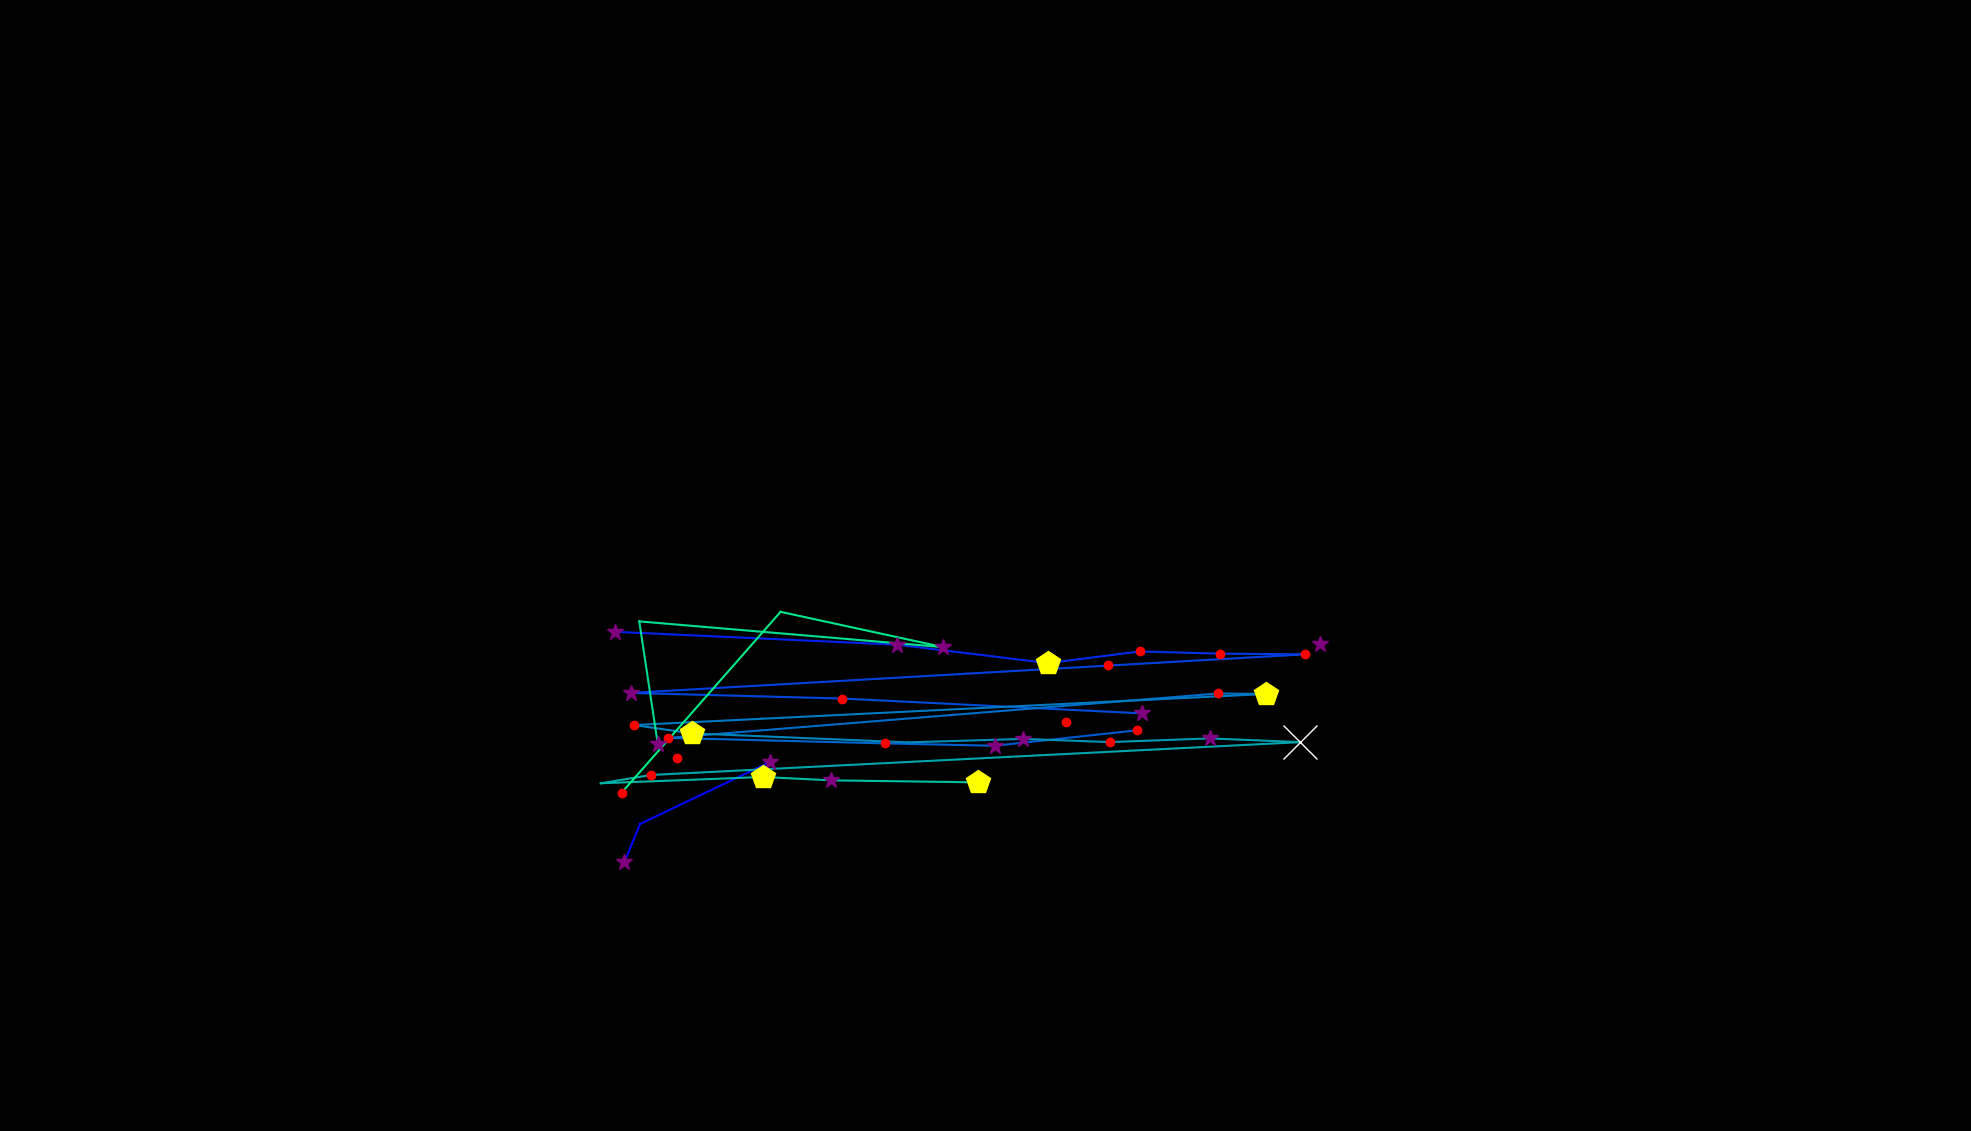

Source data for this figure (header and first rows):
, fixation_id, timestamp, avg_gaze_x, avg_gaze_y, duration
0, 99.0, 32752, 810.8, 349, 277.2
1, 100.0, 33054, 831.3, 398.8, 108.5
2, 101.0, 33307, 999.5, 479, 373.6
3, 103.0, 34186, 1384, 531.6, 241
4, 107.0, 35922, 1714, 632, 253.1
5, 109.0, 36428, 798.4, 648.3, 277.2
6, 110.0, 36753, 1165, 631.6, 301.3
7, 111.0, 37090, 1361, 607.6, 409.7
8, 112.0, 37524, 1480, 622.8, 180.8
9, 113.0, 37753, 1584, 619.9, 204.9
10, 114.0, 37982, 1695, 619.1, 168.7
11, 115.0, 38235, 819.3, 568.9, 337.4
12, 116.0, 38729, 1094, 561.6, 204.9
13, 117.0, 38982, 1484, 542.3, 277.2
14, 119.0, 39802, 1476, 520.3, 216.9
15, 120.0, 40043, 1292, 500.3, 277.2
16, 121.0, 40368, 1150, 503.4, 168.7
17, 122.0, 40633, 868.1, 510.5, 144.6
18, 123.0, 40814, 1582, 568.2, 216.9
19, 124.0, 41115, 1644, 567.5, 470
20, 125.0, 41959, 823.1, 527.2, 216.9
21, 126.0, 42200, 899.2, 516.4, 518.2
22, 127.0, 42742, 1180, 504.7, 108.5
23, 128.0, 42995, 1329, 509.2, 337.4
24, 129.0, 43381, 1441, 505.1, 168.7
25, 130.0, 43573, 1571, 509.9, 253.1
26, 131.0, 43851, 1689, 505, 566.4
27, 132.0, 44501, 845.7, 462.4, 156.7
28, 133.0, 44682, 780.2, 451.6, 96.4
29, 134.0, 44935, 991.3, 459.8, 433.8
30, 135.0, 45393, 1080, 455.4, 373.6
31, 136.0, 45863, 1270, 452.8, 433.8
32, 138.0, 47068, 1439, 605.1, 192.8
33, 150.0, 51370, 879.8, 484.4, 120.5
34, 183.0, 62034, 854.4, 502, 337.4
35, 184.0, 62420, 830.2, 661.8, 12.05
36, 185.0, 62685, 1225, 628.4, 253.1
37, 186.0, 63035, 1014, 674.2, 96.4
38, 187.0, 63420, 807.3, 439.2, 204.9
39, 196.0, 66445, 1601, 1019, 0.0
